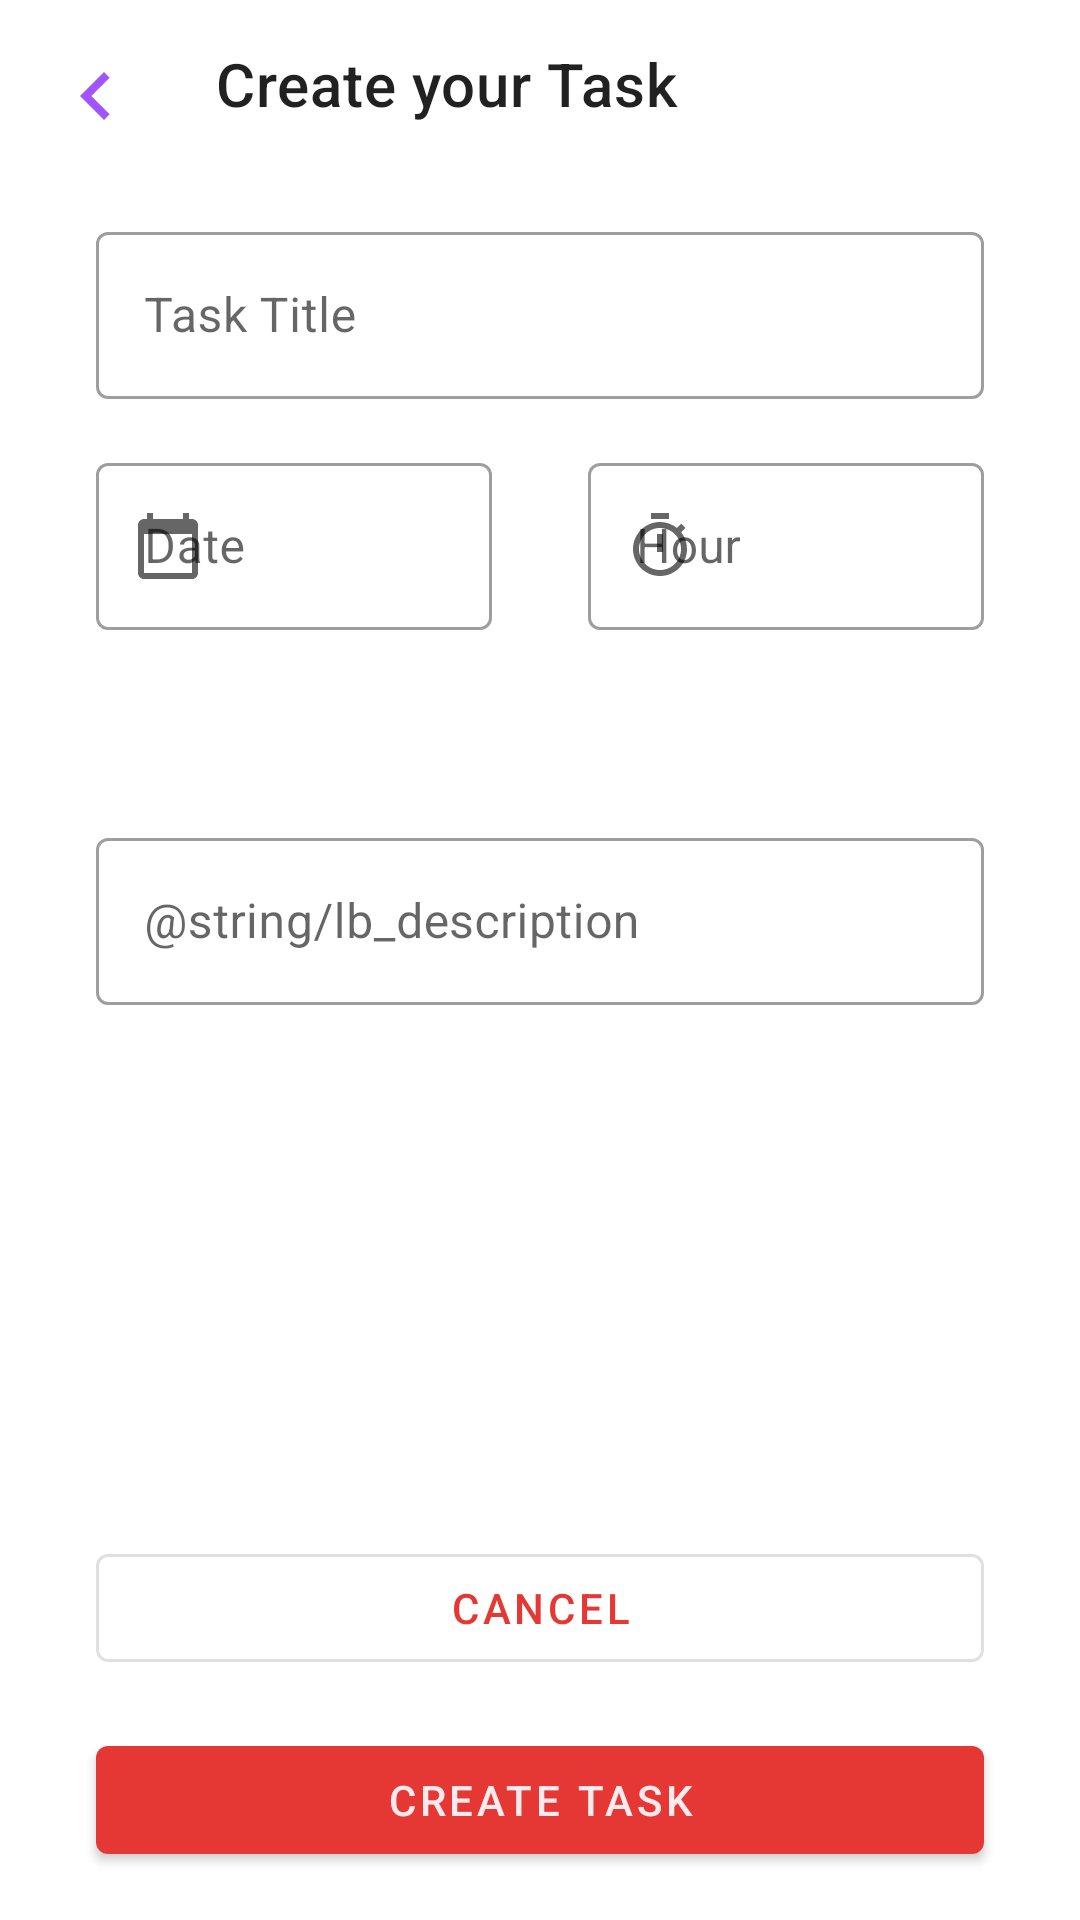

The Android layout XML behind this screen, and the referenced resources:
<!-- AndroidManifest.xml: application theme Theme.BootCampToDoList -->
<!-- res/layout/activity_add_task.xml -->
<?xml version="1.0" encoding="utf-8"?>
<androidx.constraintlayout.widget.ConstraintLayout
    xmlns:android="http://schemas.android.com/apk/res/android"
    android:layout_width="match_parent"
    android:layout_height="match_parent"
    xmlns:app="http://schemas.android.com/apk/res-auto">

    
    <com.google.android.material.appbar.MaterialToolbar
        android:id="@+id/tlb_createtask"
        android:layout_width="match_parent"
        android:layout_height="wrap_content"
        app:layout_constraintTop_toTopOf="parent"
        app:navigationIcon="@drawable/ic_navigate_back"
        app:title="@string/title_toolbar" />

    
    <androidx.constraintlayout.widget.Guideline
        android:id="@+id/guide_start"
        app:layout_constraintGuide_begin="32dp"
        android:layout_width="wrap_content"
        android:layout_height="wrap_content"
        android:orientation="vertical"/>

    <androidx.constraintlayout.widget.Guideline
        android:id="@+id/guide_end"
        app:layout_constraintGuide_end="32dp"
        android:layout_width="wrap_content"
        android:layout_height="wrap_content"
        android:orientation="vertical"/>

    
    <com.google.android.material.textfield.TextInputLayout
        android:id="@+id/til_title"
        android:layout_width="0dp"
        android:layout_height="wrap_content"
        android:layout_marginTop="16dp"
        android:hint="@string/task_title"
        style="@style/Widget.MaterialComponents.TextInputLayout.OutlinedBox"
        app:layout_constraintStart_toStartOf="@id/guide_start"
        app:layout_constraintEnd_toEndOf="@id/guide_end"
        app:layout_constraintTop_toBottomOf="@id/tlb_createtask">

        <com.google.android.material.textfield.TextInputEditText
            android:id="@+id/edt_task"
            android:layout_width="match_parent"
            android:layout_height="wrap_content"
            android:inputType="text" />
    </com.google.android.material.textfield.TextInputLayout>


    <com.google.android.material.textfield.TextInputLayout
        android:id="@+id/description_box"
        android:layout_width="0dp"
        android:layout_height="128dp"
        android:layout_marginTop="64dp"
        android:hint="@string/lb_description"
        style="@style/Widget.MaterialComponents.TextInputLayout.OutlinedBox"
        app:layout_constraintStart_toStartOf="@id/guide_start"
        app:layout_constraintEnd_toEndOf="@id/guide_end"
        app:layout_constraintTop_toBottomOf="@id/til_date">

        <com.google.android.material.textfield.TextInputEditText
            android:layout_width="match_parent"
            android:maxLines="5"
            android:textSize="16sp"
            android:inputType="textMultiLine"
            android:layout_height="wrap_content"/>

    </com.google.android.material.textfield.TextInputLayout>

    
    <com.google.android.material.textfield.TextInputLayout
        android:id="@+id/til_date"
        android:layout_width="0dp"
        android:layout_height="wrap_content"
        android:layout_marginTop="16dp"
        android:layout_marginEnd="16dp"
        android:hint="@string/date"
        app:startIconDrawable="@drawable/ic_calendar"
        style="@style/Widget.MaterialComponents.TextInputLayout.OutlinedBox"
        app:layout_constraintStart_toStartOf="@id/guide_start"
        app:layout_constraintEnd_toStartOf="@id/til_hour"
        app:layout_constraintTop_toBottomOf="@id/til_title">

        <com.google.android.material.textfield.TextInputEditText
            android:id="@+id/btn_set_date"
            android:layout_width="match_parent"
            android:layout_height="wrap_content"
            android:focusable="false"
            android:inputType="none" />
    </com.google.android.material.textfield.TextInputLayout>

    
    <com.google.android.material.textfield.TextInputLayout
        android:id="@+id/til_hour"
        android:layout_width="0dp"
        android:layout_height="wrap_content"
        android:layout_marginTop="16dp"
        android:layout_marginStart="16dp"
        android:hint="@string/hour"
        app:startIconDrawable="@drawable/ic_timer"
        style="@style/Widget.MaterialComponents.TextInputLayout.OutlinedBox"
        app:layout_constraintStart_toEndOf="@id/til_date"
        app:layout_constraintEnd_toEndOf="@id/guide_end"
        app:layout_constraintTop_toBottomOf="@id/til_title">

        <com.google.android.material.textfield.TextInputEditText
            android:id="@+id/btn_set_time"
            android:layout_width="match_parent"
            android:layout_height="wrap_content"
            android:focusable="false"
            android:inputType="none" />
    </com.google.android.material.textfield.TextInputLayout>

    
    <com.google.android.material.button.MaterialButton
        android:id="@+id/btn_create_task"
        android:layout_width="0dp"
        android:layout_height="wrap_content"
        style="@style/Widget.MaterialComponents.Button"
        android:layout_marginBottom="16dp"
        android:text="@string/create_task"
        app:layout_constraintBottom_toBottomOf="parent"
        app:layout_constraintStart_toStartOf="@id/guide_start"
        app:layout_constraintEnd_toEndOf="@id/guide_end"/>

    <com.google.android.material.button.MaterialButton
        android:id="@+id/btn_cancelar"
        android:layout_width="0dp"
        android:layout_height="wrap_content"
        style="@style/Widget.MaterialComponents.Button.OutlinedButton"
        android:layout_marginBottom="16dp"
        android:text="@android:string/cancel"
        app:layout_constraintBottom_toTopOf="@id/btn_create_task"
        app:layout_constraintStart_toStartOf="@id/guide_start"
        app:layout_constraintEnd_toEndOf="@id/guide_end"/>

</androidx.constraintlayout.widget.ConstraintLayout>
<!-- resources referenced by this layout -->
<resources>
  <!-- drawable ic_calendar (drawable) -->
  <vector android:height="24dp" android:tint="#A255FF"
      android:viewportHeight="24" android:viewportWidth="24"
      android:width="24dp" xmlns:android="http://schemas.android.com/apk/res/android">
      <path android:fillColor="@android:color/white" android:pathData="M20,3h-1L19,1h-2v2L7,3L7,1L5,1v2L4,3c-1.1,0 -2,0.9 -2,2v16c0,1.1 0.9,2 2,2h16c1.1,0 2,-0.9 2,-2L22,5c0,-1.1 -0.9,-2 -2,-2zM20,21L4,21L4,8h16v13z"/>
  </vector>
  <!-- drawable ic_navigate_back (drawable) -->
  <vector
      android:height="24dp"
      android:width="24dp"
      android:tint="#A255FF"
      android:viewportHeight="18"
      android:viewportWidth="18"
      xmlns:android="http://schemas.android.com/apk/res/android">
      <path android:fillColor="@android:color/white"
          android:pathData="M15.41,7.41L14,6l-6,6 6,6 1.41,-1.41L10.83,12z"
          />
  </vector>
  <!-- drawable ic_timer (drawable) -->
  <vector android:height="24dp" android:tint="#A255FF"
      android:viewportHeight="24" android:viewportWidth="24"
      android:width="24dp" xmlns:android="http://schemas.android.com/apk/res/android">
      <path android:fillColor="@android:color/white" android:pathData="M15,1L9,1v2h6L15,1zM11,14h2L13,8h-2v6zM19.03,7.39l1.42,-1.42c-0.43,-0.51 -0.9,-0.99 -1.41,-1.41l-1.42,1.42C16.07,4.74 14.12,4 12,4c-4.97,0 -9,4.03 -9,9s4.02,9 9,9 9,-4.03 9,-9c0,-2.12 -0.74,-4.07 -1.97,-5.61zM12,20c-3.87,0 -7,-3.13 -7,-7s3.13,-7 7,-7 7,3.13 7,7 -3.13,7 -7,7z"/>
  </vector>
  <string name="create_task">Create TASK</string>
  <string name="date">Date</string>
  <string name="hour">Hour</string>
  <string name="task_title">Task Title</string>
  <string name="title_toolbar">Create your Task</string>
  <style name="Theme.BootCampToDoList" parent="Theme.MaterialComponents.DayNight.NoActionBar">
          
          <item name="colorPrimary">@color/primary</item>
          <item name="colorPrimaryVariant">@color/primary_Dark</item>
          <item name="colorOnPrimary">@color/primary_light</item>
          
          <item name="colorSecondary">@color/Secondary</item>
          <item name="colorSecondaryVariant">@color/Secondary_light</item>
          <item name="colorOnSecondary">@color/Secondary_Dark</item>
          
          <item name="android:statusBarColor" tools:targetApi="l">?attr/colorPrimaryVariant</item>
          
      </style>
  <color name="primary">#e53835</color>
  <color name="primary_Dark">#ab000d</color>
  <color name="primary_light">#ffebee</color>
  <color name="Secondary">#651fff</color>
  <color name="Secondary_light">#a255ff</color>
  <color name="Secondary_Dark">#0100ca</color>
</resources>
